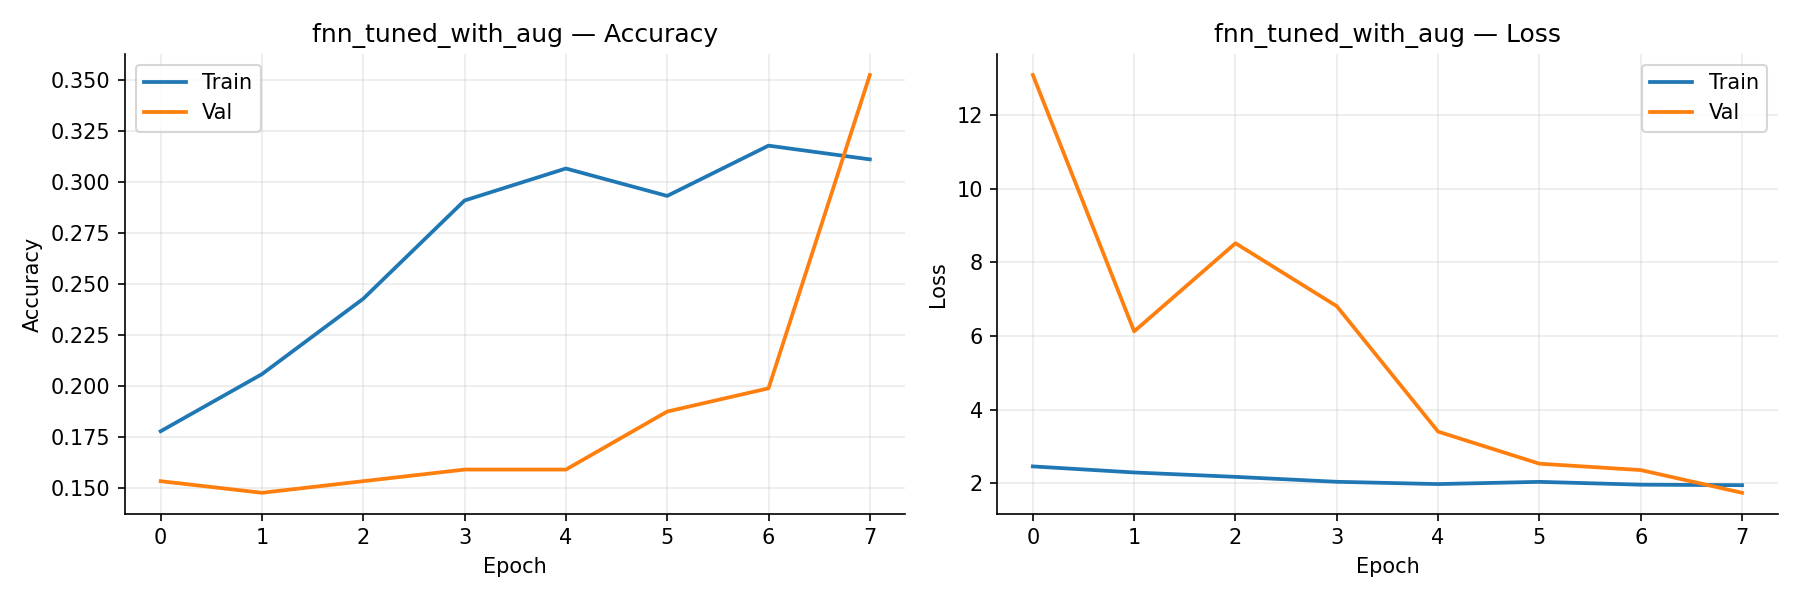

The data file committed next to this chart (first rows):
accuracy, loss, top2, val_accuracy, val_loss, val_top2, learning_rate
0.1779, 2.457, 0.3389, 0.1534, 13.09, 0.3011, 0.0005
0.2058, 2.293, 0.3591, 0.1477, 6.125, 0.3011, 0.0005
0.2427, 2.173, 0.4385, 0.1534, 8.519, 0.3011, 0.0005
0.2908, 2.039, 0.4855, 0.1591, 6.809, 0.3011, 0.0005
0.3065, 1.978, 0.5123, 0.1591, 3.402, 0.3068, 0.00025
0.2931, 2.038, 0.4866, 0.1875, 2.531, 0.3352, 0.00025
0.3177, 1.961, 0.5291, 0.1989, 2.358, 0.4205, 0.00025
0.311, 1.947, 0.5268, 0.3523, 1.741, 0.5739, 0.00025
